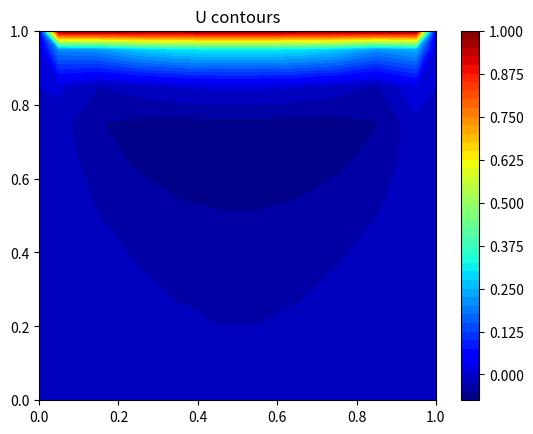
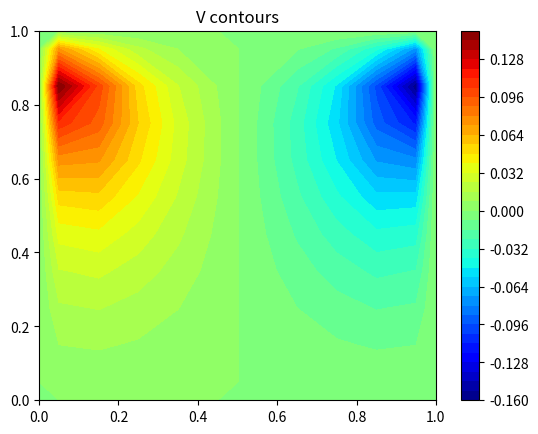
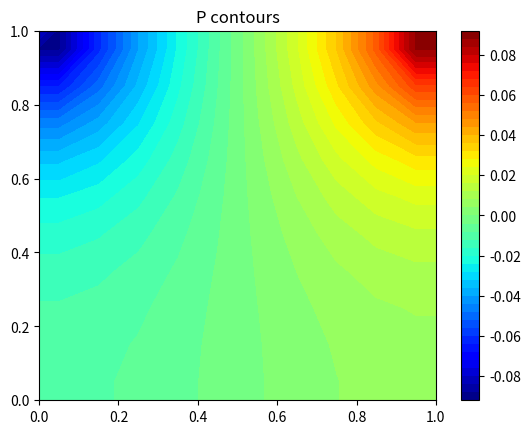

These figures' Python source, in order:
import numpy as np
import sys
np.set_printoptions(linewidth=np.inf)
np.set_printoptions(precision=3)
import matplotlib.pyplot as plt
import math




n_x=10
n_y=10

dx=1.0/n_x
dy=1.0/n_y

Re=100

def momentum_link_coefficients(u_star,u_face,v_face,p,source_x,source_y,A_p,A_e,A_w,A_n,A_s):

    D_e=dy/(dx*Re)
    D_w=dy/(dx*Re)

    D_n=dx/(dy*Re)
    D_s=dx/(dy*Re)

    #interior cells
    for i in range(2,n_y):
        for j in range(2,n_x):

            F_e=dy*u_face[i,j]
            F_w=dy*u_face[i,j-1]
            F_n=dx*v_face[i-1,j]
            F_s=dx*v_face[i,j]

            A_e[i,j]=D_e + max(0.0,-F_e)
            A_w[i,j]=D_w + max(0.0,F_w)
            A_n[i,j]=D_n + max(0.0,-F_n)
            A_s[i,j]=D_s + max(0.0,F_s)
            A_p[i,j]=A_w[i,j] + A_e[i,j] + A_n[i,j] + A_s[i,j] + (F_e-F_w) + (F_n-F_s)

            source_x[i,j]=0.5*(p[i,j-1]-p[i,j+1])*dx
            source_y[i,j]=0.5*(p[i+1,j]-p[i-1,j])*dy

    #left wall
    j=1
    for i in range(2,n_y):

        F_e=dy*u_face[i,j]
        F_w=dy*u_face[i,j - 1]   #left face velocity is initialised to zero
        F_n=dx*v_face[i - 1,j]
        F_s=dx*v_face[i,j]

        A_e[i,j]=D_e + max(0.0,-F_e)
        A_w[i,j]=2*D_w + max(0.0,F_w)
        A_n[i,j]=D_n + max(0.0,-F_n)
        A_s[i,j]=D_s + max(0.0,F_s)
        A_p[i,j]=A_w[i,j] + A_e[i,j] + A_n[i,j] + A_s[i,j] + (F_e - F_w) + (F_n - F_s)

        source_x[i,j]=0.5*(p[i,j] - p[i,j + 1])*dx   # P_o - 0.5(P_o+P_e)
        source_y[i,j]=0.5*(p[i + 1,j] - p[i - 1,j])*dy

    #bottom wall
    i=n_y
    for j in range(2,n_x):
        F_e=dy*u_face[i,j]
        F_w=dy*u_face[i,j - 1]
        F_n=dx*v_face[i - 1,j]
        F_s=dx*v_face[i,j]             #bottom wall v-velocity is already initialised to zero

        A_e[i,j]=D_e + max(0.0,-F_e)
        A_w[i,j]=D_w + max(0.0,F_w)
        A_n[i,j]=D_n + max(0.0,-F_n)
        A_s[i,j]=2*D_s + max(0.0,F_s)
        A_p[i,j]=A_w[i,j] + A_e[i,j] + A_n[i,j] + A_s[i,j] + (F_e - F_w) + (F_n - F_s)

        source_x[i,j]=0.5*(p[i,j - 1] - p[i,j + 1])*dx
        source_y[i,j]=0.5*(p[i,j] - p[i - 1,j])*dy     #P_o - 0.5(P_o+P_n)

    #right wall
    j=n_x
    for i in range(2,n_y):
        F_e=dy*u_face[i,j]
        F_w=dy*u_face[i,j - 1]   #right face velocity is initialised to zero
        F_n=dx*v_face[i - 1,j]
        F_s=dx*v_face[i,j]

        A_e[i,j]=D_e + max(0.0,-F_e)
        A_w[i,j]=2*D_w + max(0.0,F_w)
        A_n[i,j]=D_n + max(0.0,-F_n)
        A_s[i,j]=D_s + max(0.0,F_s)
        A_p[i,j]=A_w[i,j] + A_e[i,j] + A_n[i,j] + A_s[i,j] + (F_e - F_w) + (F_n - F_s)

        source_x[i,j]=0.5*(p[i,j-1] - p[i,j ])*dx   #0.5(P_w+P_o)-P_o
        source_y[i,j]=0.5*(p[i + 1,j] - p[i - 1,j])*dy

    #top wall
    i=1
    for j in range(2,n_y):
        F_e=dy*u_face[i,j]
        F_w=dy*u_face[i,j - 1]
        F_n=dx*v_face[i - 1,j]
        F_s=dx*v_face[i,j]

        A_e[i,j]=D_e + max(0.0,-F_e)
        A_w[i,j]=D_w + max(0.0,F_w)
        A_n[i,j]=2*D_n + max(0.0,-F_n)
        A_s[i,j]=D_s + max(0.0,F_s)
        A_p[i,j]=A_w[i,j] + A_e[i,j] + A_n[i,j] + A_s[i,j] + (F_e - F_w) + (F_n - F_s)

        source_x[i,j]=0.5*(p[i,j - 1] - p[i,j + 1])*dx
        source_y[i,j]=0.5*(p[i + 1,j] - p[i,j])*dy   #0.5(P_s+P_o) - P_o

    #top left corner
    i=1
    j=1
    F_e=dy*u_face[i,j]
    F_w=dy*u_face[i,j - 1]
    F_n=dx*v_face[i - 1,j]
    F_s=dx*v_face[i,j]

    A_e[i,j]=D_e + max(0.0,-F_e)
    A_w[i,j]=2*D_w + max(0.0,F_w)
    A_n[i,j]=2*D_n + max(0.0,-F_n)
    A_s[i,j]=D_s + max(0.0,F_s)
    A_p[i,j]=A_w[i,j] + A_e[i,j] + A_n[i,j] + A_s[i,j] + (F_e - F_w) + (F_n - F_s)

    source_x[i,j]=0.5*(p[i,j] - p[i,j + 1])*dx  # P_o - 0.5(P_o+P_e)
    source_y[i,j]=0.5*(p[i + 1,j] - p[i,j])*dy  #0.5(P_s+P_o) - P_o

    #top right corner
    i=1
    j=n_x
    F_e=dy*u_face[i,j]
    F_w=dy*u_face[i,j - 1]  #right face velocity is initialised to zero
    F_n=dx*v_face[i - 1,j]
    F_s=dx*v_face[i,j]

    A_e[i,j]=D_e + max(0.0,-F_e)
    A_w[i,j]=2*D_w + max(0.0,F_w)
    A_n[i,j]=2*D_n + max(0.0,-F_n)
    A_s[i,j]=D_s + max(0.0,F_s)
    A_p[i,j]=A_w[i,j] + A_e[i,j] + A_n[i,j] + A_s[i,j] + (F_e - F_w) + (F_n - F_s)

    source_x[i,j]=0.5*(p[i,j - 1] - p[i,j])*dx  #0.5(P_w+P_o)-P_o
    source_y[i,j]=0.5*(p[i + 1,j] - p[i,j])*dy  #0.5(P_s+P_o) - P_o

    #bottom left corner
    i=n_y
    j=1

    F_e=dy*u_face[i,j]
    F_w=dy*u_face[i,j - 1]  #left face velocity is initialised to zero
    F_n=dx*v_face[i - 1,j]
    F_s=dx*v_face[i,j]

    A_e[i,j]=D_e + max(0.0,-F_e)
    A_w[i,j]=2*D_w + max(0.0,F_w)
    A_n[i,j]=D_n + max(0.0,-F_n)
    A_s[i,j]=2*D_s + max(0.0,F_s)
    A_p[i,j]=A_w[i,j] + A_e[i,j] + A_n[i,j] + A_s[i,j] + (F_e - F_w) + (F_n - F_s)

    source_x[i,j]=0.5*(p[i,j] - p[i,j + 1])*dx  # P_o - 0.5(P_o+P_e)
    source_y[i,j]=0.5*(p[i,j] - p[i - 1,j])*dy  #P_o - 0.5(P_o+P_n)

    #bottom right corner
    i=n_y
    j=n_x
    F_e=dy*u_face[i,j]
    F_w=dy*u_face[i,j - 1]  #right face velocity is initialised to zero
    F_n=dx*v_face[i - 1,j]
    F_s=dx*v_face[i,j]

    A_e[i,j]=2*D_e + max(0.0,-F_e)
    A_w[i,j]=2*D_w + max(0.0,F_w)
    A_n[i,j]=D_n + max(0.0,-F_n)
    A_s[i,j]=D_s + max(0.0,F_s)
    A_p[i,j]=A_w[i,j] + A_e[i,j] + A_n[i,j] + A_s[i,j] + (F_e - F_w) + (F_n - F_s)

    source_x[i,j]=0.5*(p[i,j - 1] - p[i,j])*dx  #0.5(P_w+P_o)-P_o
    source_y[i,j]=0.5*(p[i,j] - p[i - 1,j])*dy  #P_o - 0.5(P_o+P_n)


    return A_p,A_e,A_w,A_n,A_s,source_x,source_y

def solve(u,u_star,A_p,A_e,A_w,A_n,A_s,source_x,alpha,epsilon,max_inner_iteration,l2_norm):

    for n in range(1,max_inner_iteration+1):

        l2_norm=0
        for i in range(1,n_y+1):
            for j in range(1,n_x+1):
                u[i,j]= alpha*(A_e[i,j]*u[i,j+1] + A_w[i,j]*u[i,j-1] + A_n[i,j]*u[i-1,j] + A_s[i,j]*u[i+1,j] + source_x[i,j])/A_p[i,j] + (1-alpha)*u_star[i,j]
                l2_norm+=(u[i,j] - alpha*(A_e[i,j]*u[i,j+1] + A_w[i,j]*u[i,j-1] + A_n[i,j]*u[i - 1,j] + A_s[i,j]*u[i+1,j] +source_x[i,j])/A_p[i,j] -  (1-alpha)*u_star[i,j])**2

        for i in range(1,n_y+1):
            for j in range(1,n_x+1):
                l2_norm+=(u[i,j] - alpha*(A_e[i,j]*u[i,j+1] + A_w[i,j]*u[i,j-1] + A_n[i,j]*u[i - 1,j] + A_s[i,j]*u[i+1,j] +source_x[i,j])/A_p[i,j] -  (1-alpha)*u_star[i,j])**2


        if(n==1):
            norm=math.sqrt(l2_norm)


        l2_norm=math.sqrt(l2_norm)
        if(l2_norm<epsilon):
            #print("Converged in ",n, " iterations")
            break


    return u,norm

def face_velocity(u,v,u_face,v_face,p,A_p,alpha_uv):

    #uface velocity
    for i in range(1,n_y+1):
        for j in range(1,n_x):

            u_face[i,j]=0.5*(u[i,j] + u[i,j + 1]) + 0.25*alpha_uv*(p[i,j + 1] - p[i,j - 1])*dy/A_p[
                i,j] + 0.25*alpha_uv*(p[i,j + 2] - p[i,j])*dy/A_p[i,j + 1]\
                        - 0.5*alpha_uv*(1/A_p[i,j] + 1/A_p[i,j + 1])*(p[i,j + 1] - p[i,j])*dy

    #v face velocity
    for i in range(2,n_y+1):
        for j in range(1,n_x+1):

            v_face[i-1,j]=0.5*(v[i,j] + v[i - 1,j]) + 0.25*alpha_uv*(p[i - 1,j] - p[i + 1,j])*dy/A_p[i,j] + 0.25*alpha_uv*(
                        p[i - 2,j] - p[i,j])*dy/A_p[i - 1,j]\
                            - 0.5*alpha_uv*(1/A_p[i,j] + 1/A_p[i - 1,j])*(p[i - 1,j] - p[i,j])*dy

    return u_face,v_face

def pressure_correction_link_coefficients(u,u_face,v_face,Ap_p,Ap_e,Ap_w,Ap_n,Ap_s,source_p,A_p,A_e,A_w,A_n,A_s,alpha_uv):

    #interior cells
    for i in range(2,n_y):
        for j in range(2,n_x):

            Ap_e[i,j]=0.5*alpha_uv*(1/A_p[i,j] + 1/A_p[i,j + 1])*(dy**2)
            Ap_w[i,j]=0.5*alpha_uv*(1/A_p[i,j] + 1/A_p[i,j - 1])*(dy**2)
            Ap_n[i,j]=0.5*alpha_uv*(1/A_p[i,j] + 1/A_p[i - 1,j])*(dx**2)
            Ap_s[i,j]=0.5*alpha_uv*(1/A_p[i,j] + 1/A_p[i + 1,j])*(dx**2)
            Ap_p[i,j]=Ap_e[i,j] + Ap_w[i,j] + Ap_n[i,j] + Ap_s[i,j]

            source_p[i,j]=-(u_face[i,j] - u_face[i,j - 1])*dy - (v_face[i - 1,j] - v_face[i,j])*dx


    #top
    i=1
    for j in range(2,n_x):
        
        Ap_e[i,j]=0.5*alpha_uv*(1/A_p[i,j] + 1/A_p[i,j + 1])*(dy**2)
        Ap_w[i,j]=0.5*alpha_uv*(1/A_p[i,j] + 1/A_p[i,j - 1])*(dy**2)
        Ap_n[i,j]=0
        Ap_s[i,j]=0.5*alpha_uv*(1/A_p[i,j] + 1/A_p[i + 1,j])*(dx**2)
        Ap_p[i,j]=Ap_e[i,j] + Ap_w[i,j] + Ap_n[i,j] + Ap_s[i,j]

        source_p[i,j]=-(u_face[i,j] - u_face[i,j - 1])*dy - (v_face[i - 1,j] - v_face[i,j])*dx

    #left
    j=1
    for i in range(2,n_y):
        Ap_e[i,j]=0.5*alpha_uv*(1/A_p[i,j] + 1/A_p[i,j + 1])*(dy**2)
        Ap_w[i,j]=0
        Ap_n[i,j]=0.5*alpha_uv*(1/A_p[i,j] + 1/A_p[i - 1,j])*(dx**2)
        Ap_s[i,j]=0.5*alpha_uv*(1/A_p[i,j] + 1/A_p[i + 1,j])*(dx**2)
        Ap_p[i,j]=Ap_e[i,j] + Ap_w[i,j] + Ap_n[i,j] + Ap_s[i,j]

        source_p[i,j]=-(u_face[i,j] - u_face[i,j - 1])*dy - (v_face[i - 1,j] - v_face[i,j])*dx


    #right
    j=n_x
    for i in range(2,n_y):
        Ap_e[i,j]=0
        Ap_w[i,j]=0.5*alpha_uv*(1/A_p[i,j] + 1/A_p[i,j - 1])*(dy**2)
        Ap_n[i,j]=0.5*alpha_uv*(1/A_p[i,j] + 1/A_p[i - 1,j])*(dx**2)
        Ap_s[i,j]=0.5*alpha_uv*(1/A_p[i,j] + 1/A_p[i + 1,j])*(dx**2)
        Ap_p[i,j]=Ap_e[i,j] + Ap_w[i,j] + Ap_n[i,j] + Ap_s[i,j]

        source_p[i,j]=-(u_face[i,j] - u_face[i,j - 1])*dy - (v_face[i - 1,j] - v_face[i,j])*dx

    #bottom
    i=n_y
    for j in range(2,n_x):
        Ap_e[i,j]=0.5*alpha_uv*(1/A_p[i,j] + 1/A_p[i,j + 1])*(dy**2)
        Ap_w[i,j]=0.5*alpha_uv*(1/A_p[i,j] + 1/A_p[i,j - 1])*(dy**2)
        Ap_n[i,j]=0.5*alpha_uv*(1/A_p[i,j] + 1/A_p[i - 1,j])*(dx**2)
        Ap_s[i,j]=0
        Ap_p[i,j]=Ap_e[i,j] + Ap_w[i,j] + Ap_n[i,j] + Ap_s[i,j]

        source_p[i,j]=-(u_face[i,j] - u_face[i,j - 1])*dy - (v_face[i - 1,j] - v_face[i,j])*dx

    #top left corner
    i=1
    j=1

    Ap_e[i,j]=0.5*alpha_uv*(1/A_p[i,j] + 1/A_p[i,j + 1])*(dy**2)
    Ap_w[i,j]=0
    Ap_n[i,j]=0
    Ap_s[i,j]=0.5*alpha_uv*(1/A_p[i,j] + 1/A_p[i + 1,j])*(dx**2)
    Ap_p[i,j]=Ap_e[i,j] + Ap_w[i,j] + Ap_n[i,j] + Ap_s[i,j]

    source_p[i,j]=-(u_face[i,j] - u_face[i,j - 1])*dy - (v_face[i - 1,j] - v_face[i,j])*dx
    
    #top right corner
    i=1
    j=n_x
    Ap_e[i,j]=0
    Ap_w[i,j]=0.5*alpha_uv*(1/A_p[i,j] + 1/A_p[i,j - 1])*(dy**2)
    Ap_n[i,j]=0
    Ap_s[i,j]=0.5*alpha_uv*(1/A_p[i,j] + 1/A_p[i + 1,j])*(dx**2)
    Ap_p[i,j]=Ap_e[i,j] + Ap_w[i,j] + Ap_n[i,j] + Ap_s[i,j]

    source_p[i,j]=-(u_face[i,j] - u_face[i,j - 1])*dy - (v_face[i - 1,j] - v_face[i,j])*dx
    
    #bottom left corner
    i=n_y
    j=1
    Ap_e[i,j]=0.5*alpha_uv*(1/A_p[i,j] + 1/A_p[i,j + 1])*(dy**2)
    Ap_w[i,j]=0
    Ap_n[i,j]=0.5*alpha_uv*(1/A_p[i,j] + 1/A_p[i - 1,j])*(dx**2)
    Ap_s[i,j]=0
    Ap_p[i,j]=Ap_e[i,j] + Ap_w[i,j] + Ap_n[i,j] + Ap_s[i,j]

    source_p[i,j]=-(u_face[i,j] - u_face[i,j - 1])*dy - (v_face[i - 1,j] - v_face[i,j])*dx
    
    #bottom right corner
    i=n_y
    j=n_x
    Ap_e[i,j]=0
    Ap_w[i,j]=0.5*alpha_uv*(1/A_p[i,j] + 1/A_p[i,j - 1])*(dy**2)
    Ap_n[i,j]=0.5*alpha_uv*(1/A_p[i,j] + 1/A_p[i - 1,j])*(dx**2)
    Ap_s[i,j]=0
    Ap_p[i,j]=Ap_e[i,j] + Ap_w[i,j] + Ap_n[i,j] + Ap_s[i,j]

    source_p[i,j]=-(u_face[i,j] - u_face[i,j - 1])*dy - (v_face[i - 1,j] - v_face[i,j])*dx

    return Ap_p,Ap_e,Ap_w,Ap_n,Ap_s,source_p

def correct_pressure(p_star,p,p_prime,alpha_p):

    p_star=p+alpha_p*p_prime

    #BC

    #top wall
    p_star[0,1:n_x+1]=p_star[1,1:n_x+1]
    #left wall
    p_star[1:n_y+1,0]=p_star[1:n_y+1,1]
    #right wall
    p_star[1:n_y+1,n_x+1]=p_star[1:n_y+1,n_x]
    #bottom wall
    p_star[n_y+1,1:n_x+1]=p_star[n_y,1:n_x+1]

    #top left corner
    p_star[0,0]=(p_star[1,2]+p_star[0,1]+p_star[1,0])/3

    #top right corner
    p_star[0,n_x+1]=(p_star[0,n_x]+p_star[1,n_x]+p_star[1,n_x+1])/3

    #bottom left corner
    p_star[n_y+1,0]=(p_star[n_y,0]+p_star[n_y,1]+p_star[n_y+1,1])/3

    #bottom right corner
    p_star[n_y+1,n_x+1]=(p_star[n_y,n_x+1]+p_star[n_y+1,n_x]+p_star[n_y,n_x])/3



    return p_star

def correct_cell_center_velocity(u,v,u_star,v_star,p_prime,A_p,alpha_uv):

    #u velocity
    #interior cells
    for i in range(1,n_y+1):
        for j in range(2,n_x ):
            u_star[i,j]= u[i,j] + 0.5*alpha_uv*(p_prime[i,j-1]-p_prime[i,j+1])*dy/A_p[i,j]

    #left
    j=1
    for i in range(1,n_y+1):
        u_star[i,j]=u[i,j] + 0.5*alpha_uv*(p_prime[i,j] - p_prime[i,j+1])*dy/A_p[i,j]

    #right
    j=n_x
    for i in range(1,n_y+1):
        u_star[i,j]=u[i,j] + 0.5*alpha_uv*(p_prime[i,j-1] - p_prime[i,j])*dy/A_p[i,j]


    #v velocity
    for i in range(2,n_y):
        for j in range(1,n_x+1):
            v_star[i,j]=v[i,j] + 0.5*alpha_uv*(p_prime[i+1,j]-p_prime[i-1,j])*dx/A_p[i,j]

    #top
    i=1
    for j in range(1,n_x + 1):
        v_star[i,j]=v[i,j] + 0.5*alpha_uv*(p_prime[i + 1,j] - p_prime[i,j])*dx/A_p[i,j]

    #bottom
    i=n_y
    for j in range(1,n_x + 1):
        v_star[i,j]=v[i,j] + 0.5*alpha_uv*(p_prime[i,j] - p_prime[i - 1,j])*dx/A_p[i,j]

    return  u_star,v_star

def correct_face_velocity(u_face,v_face,p_prime,A_p,alpha_uv):


    for i in range(1,n_y+1):
        for j in range(1,n_x):
            u_face[i,j]=u_face[i,j]+ 0.5*alpha_uv*(1/A_p[i,j]+1/A_p[i,j+1])*(p_prime[i,j]-p_prime[i,j+1])*dy

    for i in range(2,n_y+1):
        for j in range(1,n_x+1):
            v_face[i-1,j]=v_face[i-1,j] +  0.5*alpha_uv*(1/A_p[i,j]+1/A_p[i-1,j])*(p_prime[i,j]-p_prime[i-1,j])*dx

    return u_face,v_face

def post_processing(u_star,v_star,p_star,X,Y,x,y):

    #u velocity contours
    plt.figure(1)
    plt.contourf(X,Y,np.flipud(u_star),levels=50,cmap='jet')
    plt.colorbar()
    plt.title('U contours')
    plt.show()

    #v velocity contours
    plt.figure(2)
    plt.contourf(X,Y,np.flipud(v_star),levels=50,cmap='jet')
    plt.colorbar()
    plt.title('V contours' )
    plt.show()

    #pressure contours
    plt.figure(3)
    plt.contourf(X,Y,np.flipud(p_star),levels=50,cmap='jet')
    plt.colorbar()
    plt.title('P contours')
    plt.show()

    # #u centerline velocity
    # plt.figure(4)
    # plt.plot(1-y,u_star[:,round(n_x/2)])
    # plt.xlabel('y')
    # plt.ylabel('u')
    # plt.title('U centerline velocity')
    # plt.show()

    # #v centerline velocity
    # plt.figure(5)
    # plt.plot(x,v_star[round(n_y/2),:])
    # plt.xlabel('x')
    # plt.ylabel('v')
    # plt.title('V centerline velocity')
    # plt.show()

#Declaring primitive variables
u=np.zeros((n_y+2,n_x+2),dtype=np.float64)
u_star=np.zeros((n_y+2,n_x+2),dtype=np.float64)

v=np.zeros((n_y+2,n_x+2),dtype=np.float64)
v_star=np.zeros((n_y+2,n_x+2),dtype=np.float64)

p_star=np.zeros((n_y+2,n_x+2),dtype=np.float64)
p=np.zeros((n_y+2,n_x+2),dtype=np.float64)
p_prime=np.zeros((n_y+2,n_x+2),dtype=np.float64)

#Momentum link coeffficients
A_p=np.ones((n_y+2,n_x+2),dtype=np.float64)
A_e=np.ones((n_y+2,n_x+2),dtype=np.float64)
A_w=np.ones((n_y+2,n_x+2),dtype=np.float64)
A_s=np.ones((n_y+2,n_x+2),dtype=np.float64)
A_n=np.ones((n_y+2,n_x+2),dtype=np.float64)

#Pressure correction link coeffficients
Ap_p=np.ones((n_y+2,n_x+2),dtype=np.float64)
Ap_e=np.ones((n_y+2,n_x+2),dtype=np.float64)
Ap_w=np.ones((n_y+2,n_x+2),dtype=np.float64)
Ap_s=np.ones((n_y+2,n_x+2),dtype=np.float64)
Ap_n=np.ones((n_y+2,n_x+2),dtype=np.float64)

#Declaring source terms
source_x=np.zeros((n_y+2,n_x+2),dtype=np.float64)
source_y=np.zeros((n_y+2,n_x+2),dtype=np.float64)
source_p=np.zeros((n_y+2,n_x+2),dtype=np.float64)

#Declaring face velocities
u_face=np.zeros((n_y+2,n_x+1),dtype=np.float64)
v_face=np.zeros((n_y+1,n_x+2),dtype=np.float64)

#Grid
x=np.array([0.0],dtype=np.float64)
y=np.array([0.0],dtype=np.float64)

x=np.append(x,np.linspace(dx/2,1-dx/2,n_x))
x=np.append(x,[1.0])

y=np.append(y,np.linspace(dy/2,1-dy/2,n_y))
y=np.append(y,[1.0])

X,Y=np.meshgrid(x,y)


#BC
u[0,1:n_x+1]=1
u_star[0,1:n_x+1]=1
u_face[0,1:n_x]=1

l2_norm_x=0
alpha_uv=0.7
epsilon_uv=1e-3
max_inner_iteration_uv=50

l2_norm_y=0

l2_norm_p=0
max_inner_iteration_p=200
dummy_alpha_p=1
epsilon_p=1e-4
alpha_p=0.2

max_outer_iteration=1

for n in range(1,max_outer_iteration+1):

    A_p,A_e,A_w,A_n,A_s,source_x,source_y=momentum_link_coefficients(u_star,u_face,v_face,p,source_x,source_y,A_p,A_e,A_w,A_n,A_s)

    u,l2_norm_x=solve(u,u_star,A_p,A_e,A_w,A_n,A_s,source_x,alpha_uv,epsilon_uv,max_inner_iteration_uv,l2_norm_x)

    v,l2_norm_y=solve(v,v_star,A_p,A_e,A_w,A_n,A_s,source_y,alpha_uv,epsilon_uv,max_inner_iteration_uv,l2_norm_y)

    u_face,v_face=face_velocity(u,v,u_face,v_face,p,A_p,alpha_uv)

    Ap_p,Ap_e,Ap_w,Ap_n,Ap_s,source_p=pressure_correction_link_coefficients(u,u_face,v_face,Ap_p,Ap_e,Ap_w,Ap_n,Ap_s,source_p,A_p,A_e,A_w,A_n,A_s,alpha_uv)

    p_prime,l2_norm_p=solve(p_prime,p_prime,Ap_p,Ap_e,Ap_w,Ap_n,Ap_s,source_p,dummy_alpha_p,epsilon_p,max_inner_iteration_p,l2_norm_p)

    p_star=correct_pressure(p_star,p,p_prime,alpha_p)
  
    u_star,v_star=correct_cell_center_velocity(u,v,u_star,v_star,p_prime,A_p,alpha_uv)

    u_face,v_face=correct_face_velocity(u_face,v_face,p_prime,A_p,alpha_uv)

    p=np.copy(p_star)

    print(l2_norm_x,l2_norm_y,l2_norm_p)

    if (l2_norm_x < 1e-4 and l2_norm_y < 1e-4 and l2_norm_p<1e-4):
        print("Converged !")
        break
    
    if n == max_outer_iteration:
        post_processing(u_star,v_star,p_star,X,Y,x,y)

    print(p)